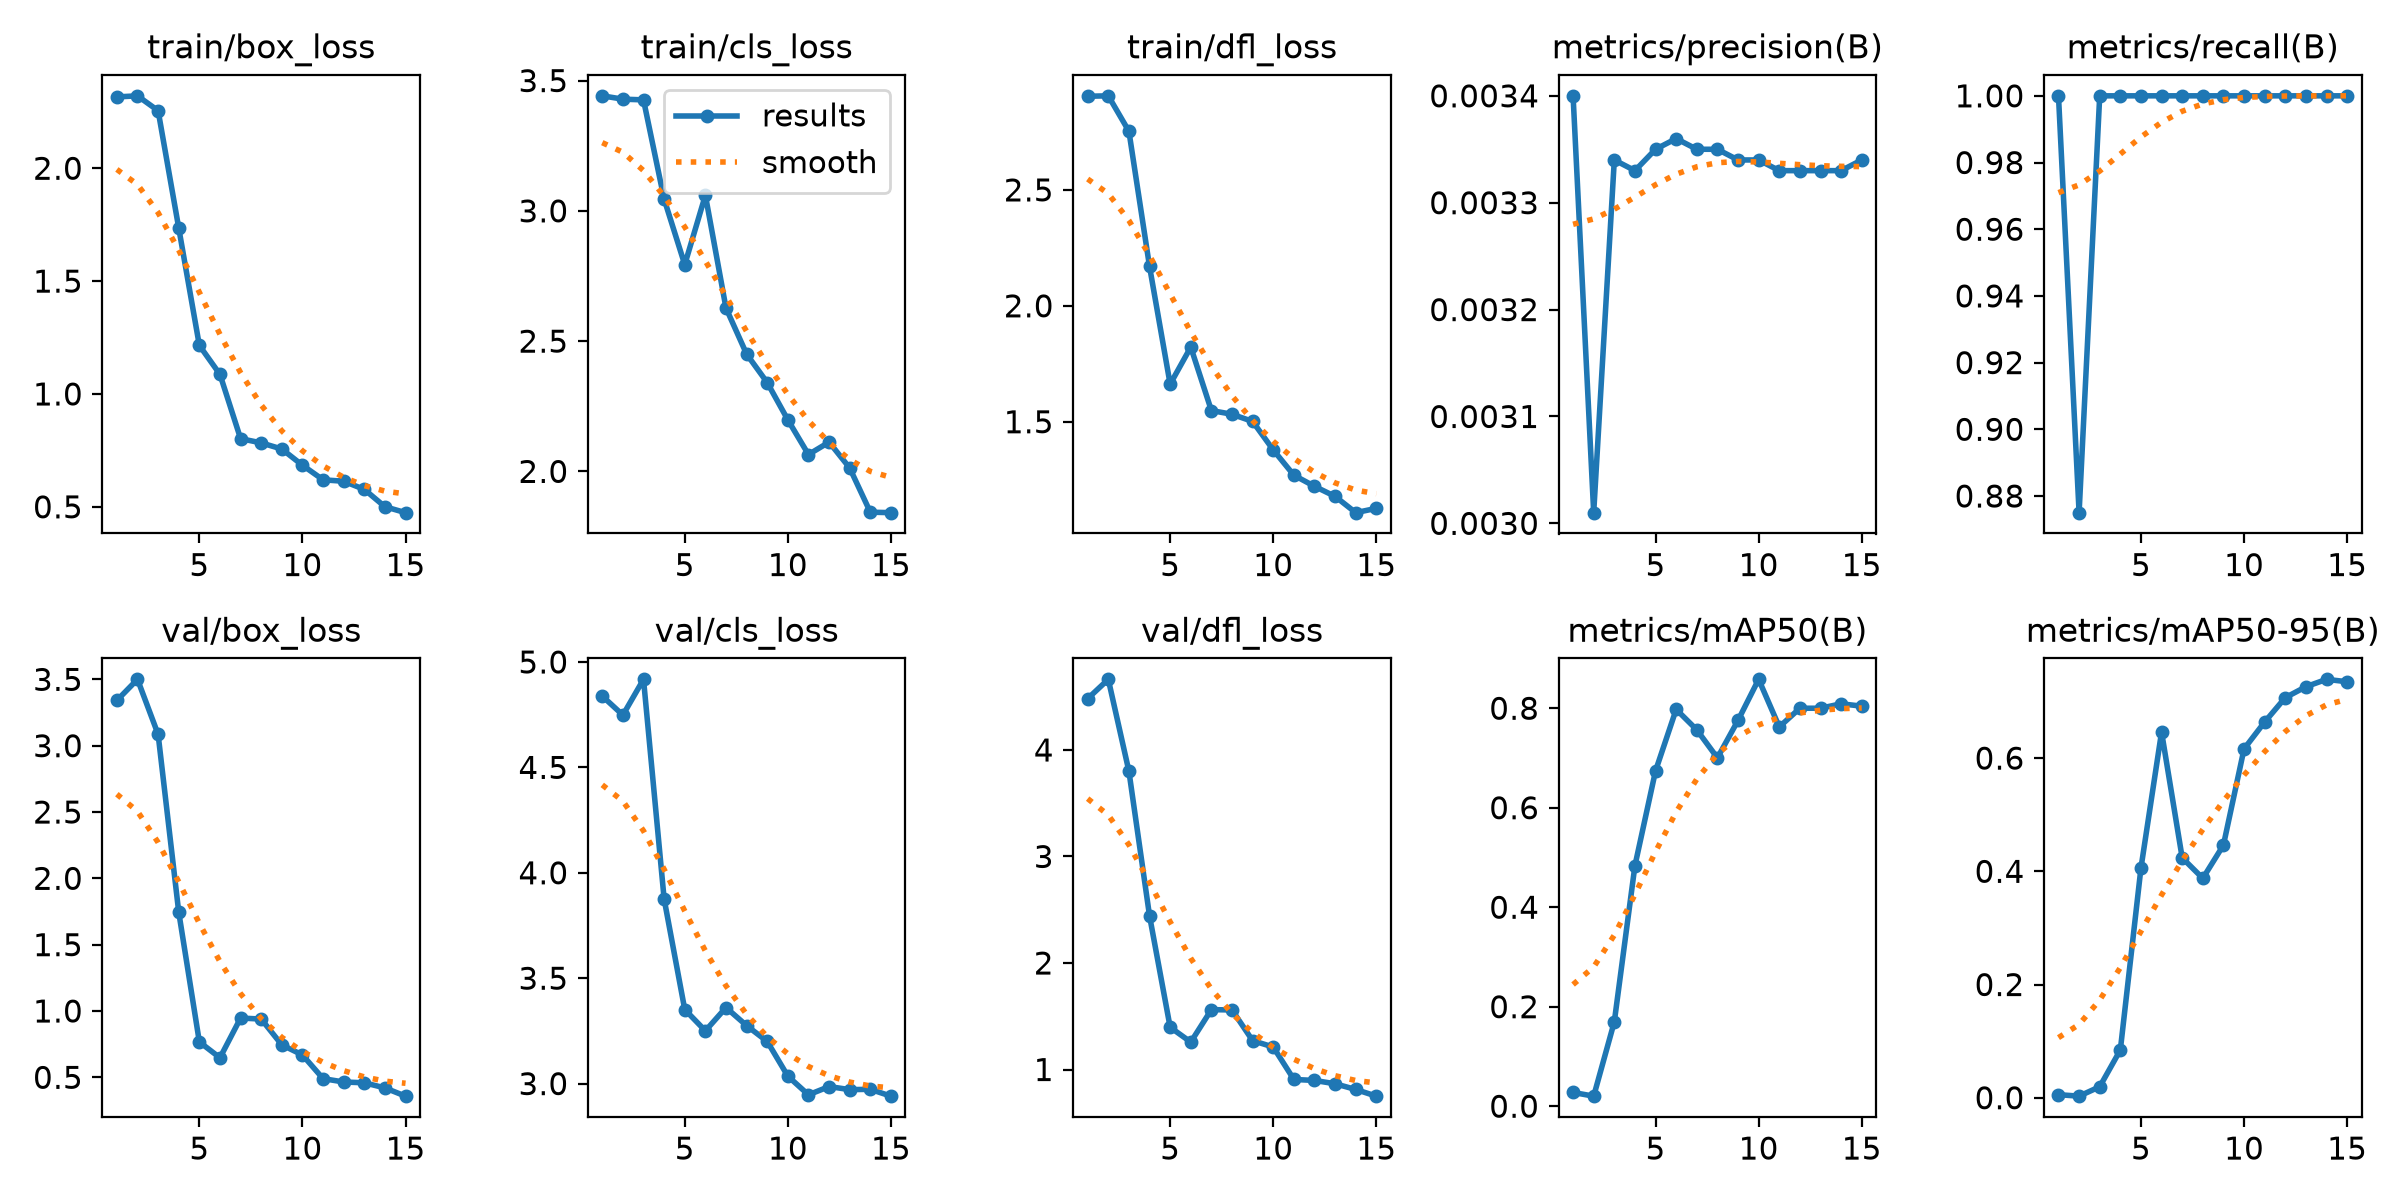

Data behind this chart, as committed beside it:
epoch, time, train/box_loss, train/cls_loss, train/dfl_loss, metrics/precision(B), metrics/recall(B), metrics/mAP50(B), metrics/mAP50-95(B), val/box_loss, val/cls_loss, val/dfl_loss, lr/pg0, lr/pg1, lr/pg2
1, 1.373, 2.316, 3.441, 2.904, 0.0034, 1, 0.02764, 0.0054, 3.341, 4.838, 4.482, 3.334e-05, 3.334e-05, 3.334e-05
2, 2.125, 2.321, 3.429, 2.906, 0.00301, 0.875, 0.02018, 0.00277, 3.5, 4.748, 4.663, 7.78489e-05, 7.78489e-05, 7.78489e-05
3, 3.006, 2.255, 3.426, 2.753, 0.00334, 1, 0.1697, 0.01943, 3.085, 4.918, 3.8, 0.0001158, 0.0001158, 0.0001158
4, 3.705, 1.735, 3.045, 2.17, 0.00333, 1, 0.4835, 0.08432, 1.746, 3.876, 2.443, 0.0001471, 0.0001471, 0.0001471
5, 4.434, 1.215, 2.794, 1.662, 0.00335, 1, 0.6742, 0.4058, 0.7669, 3.351, 1.397, 0.0001718, 0.0001718, 0.0001718
6, 8.465, 1.087, 3.06, 1.822, 0.00336, 1, 0.7977, 0.6461, 0.6471, 3.25, 1.257, 0.0001899, 0.0001899, 0.0001899
7, 9.345, 0.802, 2.627, 1.548, 0.00335, 1, 0.7566, 0.4238, 0.9469, 3.361, 1.562, 0.0002014, 0.0002014, 0.0002014
8, 10.17, 0.7833, 2.45, 1.532, 0.00335, 1, 0.7002, 0.3876, 0.9392, 3.275, 1.559, 0.0002063, 0.0002063, 0.0002063
9, 10.87, 0.756, 2.341, 1.501, 0.00334, 1, 0.7756, 0.4462, 0.7446, 3.2, 1.271, 0.0002046, 0.0002046, 0.0002046
10, 11.46, 0.6842, 2.198, 1.378, 0.00334, 1, 0.8581, 0.6162, 0.6685, 3.035, 1.211, 0.0001963, 0.0001963, 0.0001963
11, 12.14, 0.6197, 2.065, 1.269, 0.00333, 1, 0.7625, 0.6637, 0.49, 2.947, 0.9066, 0.0001814, 0.0001814, 0.0001814
12, 12.83, 0.6133, 2.112, 1.221, 0.00333, 1, 0.8, 0.7068, 0.4648, 2.986, 0.8974, 0.0001599, 0.0001599, 0.0001599
13, 13.51, 0.5772, 2.013, 1.178, 0.00333, 1, 0.8, 0.7261, 0.4587, 2.971, 0.8661, 0.0001318, 0.0001318, 0.0001318
14, 14.15, 0.5004, 1.843, 1.108, 0.00333, 1, 0.8089, 0.7392, 0.4201, 2.973, 0.8125, 9.70527e-05, 9.70527e-05, 9.70527e-05
15, 14.83, 0.4741, 1.842, 1.126, 0.00334, 1, 0.8042, 0.7349, 0.3579, 2.94, 0.7498, 5.57445e-05, 5.57445e-05, 5.57445e-05
